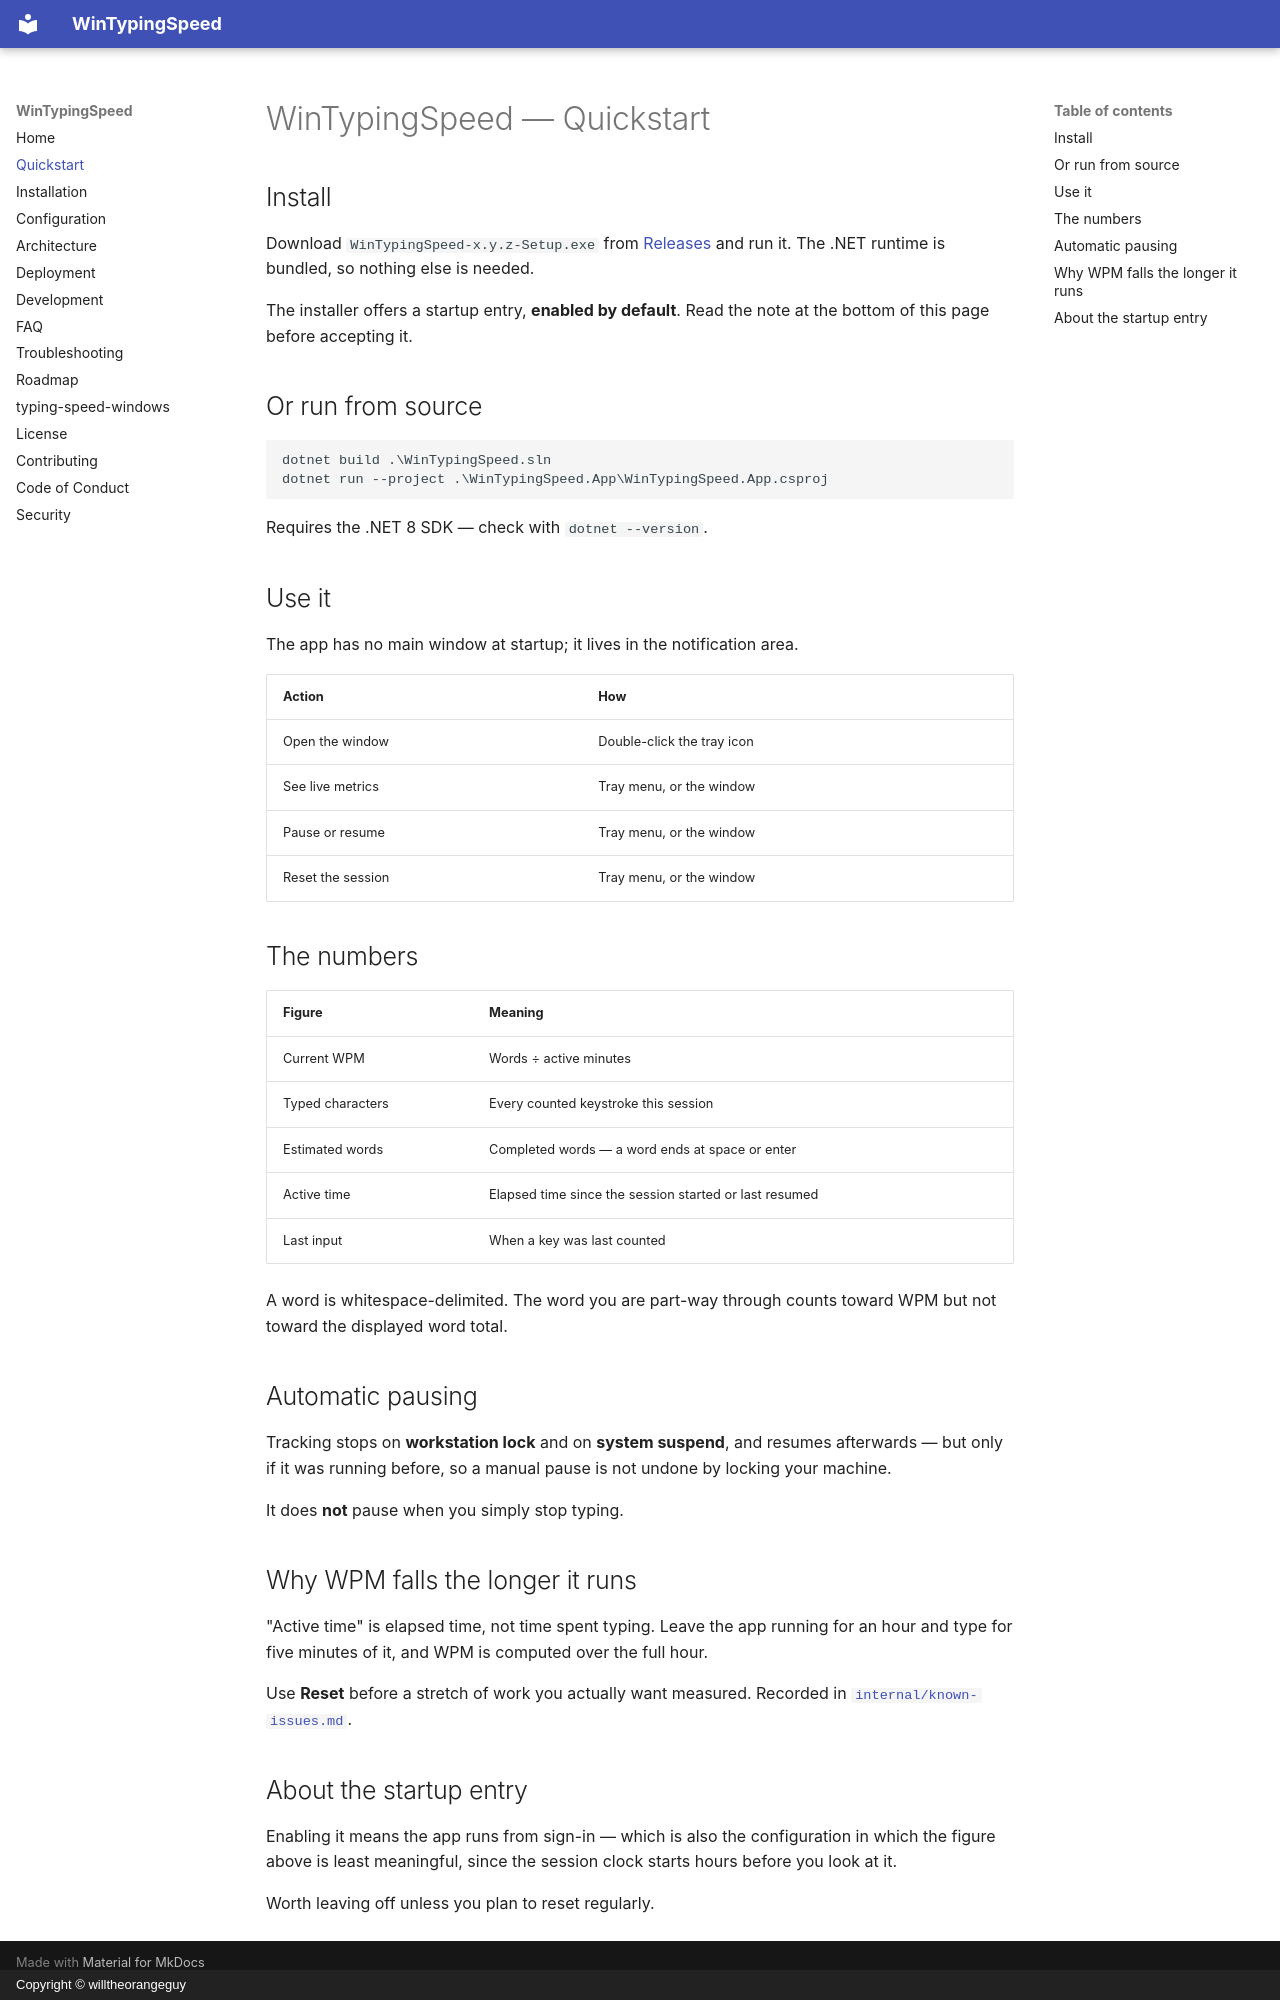

repository: willtheorangeguy/typing-speed-windows · page: quickstart/index.html · generator: mkdocs · copyright: Copyright © willtheorangeguy

# WinTypingSpeed — Quickstart

## Install

Download `WinTypingSpeed-x.y.z-Setup.exe` from
[Releases](https://github.com/willtheorangeguy/typing-speed-windows/releases) and run it. The
.NET runtime is bundled, so nothing else is needed.

The installer offers a startup entry, **enabled by default**. Read the note at the bottom of
this page before accepting it.

## Or run from source

```powershell
dotnet build .\WinTypingSpeed.sln
dotnet run --project .\WinTypingSpeed.App\WinTypingSpeed.App.csproj
```

Requires the .NET 8 SDK — check with `dotnet --version`.

## Use it

The app has no main window at startup; it lives in the notification area.

| Action | How |
|---|---|
| Open the window | Double-click the tray icon |
| See live metrics | Tray menu, or the window |
| Pause or resume | Tray menu, or the window |
| Reset the session | Tray menu, or the window |

## The numbers

| Figure | Meaning |
|---|---|
| Current WPM | Words ÷ active minutes |
| Typed characters | Every counted keystroke this session |
| Estimated words | Completed words — a word ends at space or enter |
| Active time | Elapsed time since the session started or last resumed |
| Last input | When a key was last counted |

A word is whitespace-delimited. The word you are part-way through counts toward WPM but not
toward the displayed word total.

## Automatic pausing

Tracking stops on **workstation lock** and on **system suspend**, and resumes afterwards — but
only if it was running before, so a manual pause is not undone by locking your machine.

It does **not** pause when you simply stop typing.

## Why WPM falls the longer it runs

"Active time" is elapsed time, not time spent typing. Leave the app running for an hour and
type for five minutes of it, and WPM is computed over the full hour.

Use **Reset** before a stretch of work you actually want measured. Recorded in
[`internal/known-issues.md`](./internal/known-issues.md).

## About the startup entry

Enabling it means the app runs from sign-in — which is also the configuration in which the
figure above is least meaningful, since the session clock starts hours before you look at it.

Worth leaving off unless you plan to reset regularly.
